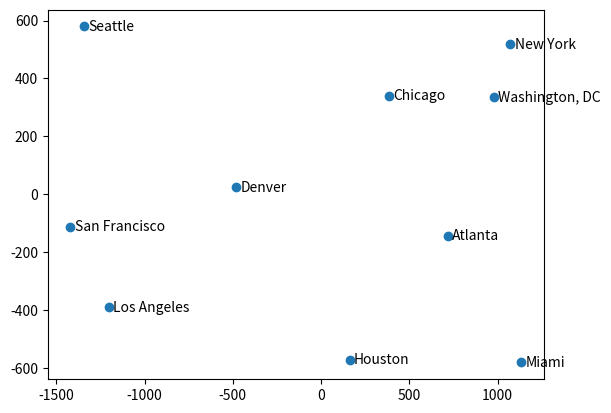

This figure's Python source:
import numpy as np
import matplotlib.pyplot as plt
def mds(D,q):
    D = np.asarray(D)
    DSquare = D**2
    totalMean = np.mean(DSquare)
    columnMean = np.mean(DSquare, axis = 0)
    rowMean = np.mean(DSquare, axis = 1)
    B = np.zeros(DSquare.shape)
    for i in range(B.shape[0]):
        for j in range(B.shape[1]):
            B[i][j] = -0.5*(DSquare[i][j] - rowMean[i] - columnMean[j]+totalMean)
    eigVal,eigVec = np.linalg.eig(B)
    X = np.dot(eigVec[:,:q],np.sqrt(np.diag(eigVal[:q])))
 
    return X
 
 
D = [[0,587,1212,701,1936,604,748,2139,2182,543],
[587,0,920,940,1745,1188,713,1858,1737,597],
[1212,920,0,879,831,1726,1631,949,1021,1494],
[701,940,879,0,1374,968,1420,1645,1891,1220],
[1936,1745,831,1374,0,2339,2451,347,959,2300],
[604,1188,1726,968,2339,0,1092,2594,2734,923],
[748,713,1631,1420,2451,1092,0,2571,2408,205],
[2139,1858,949,1645,347,2594,2571,0,678,2442],
[2182,1737,1021,1891,959,2734,2408,678,0,2329],
[543,597,1494,1220,2300,923,205,2442,2329,0]]
 
label = ['Atlanta','Chicago','Denver','Houston','Los Angeles','Miami','New York','San Francisco','Seattle','Washington, DC']
X = mds(D,2)
plt.plot(X[:,0],X[:,1],'o')
for i in range(X.shape[0]):
    plt.text(X[i,0]+25,X[i,1]-15,label[i])
plt.show()
